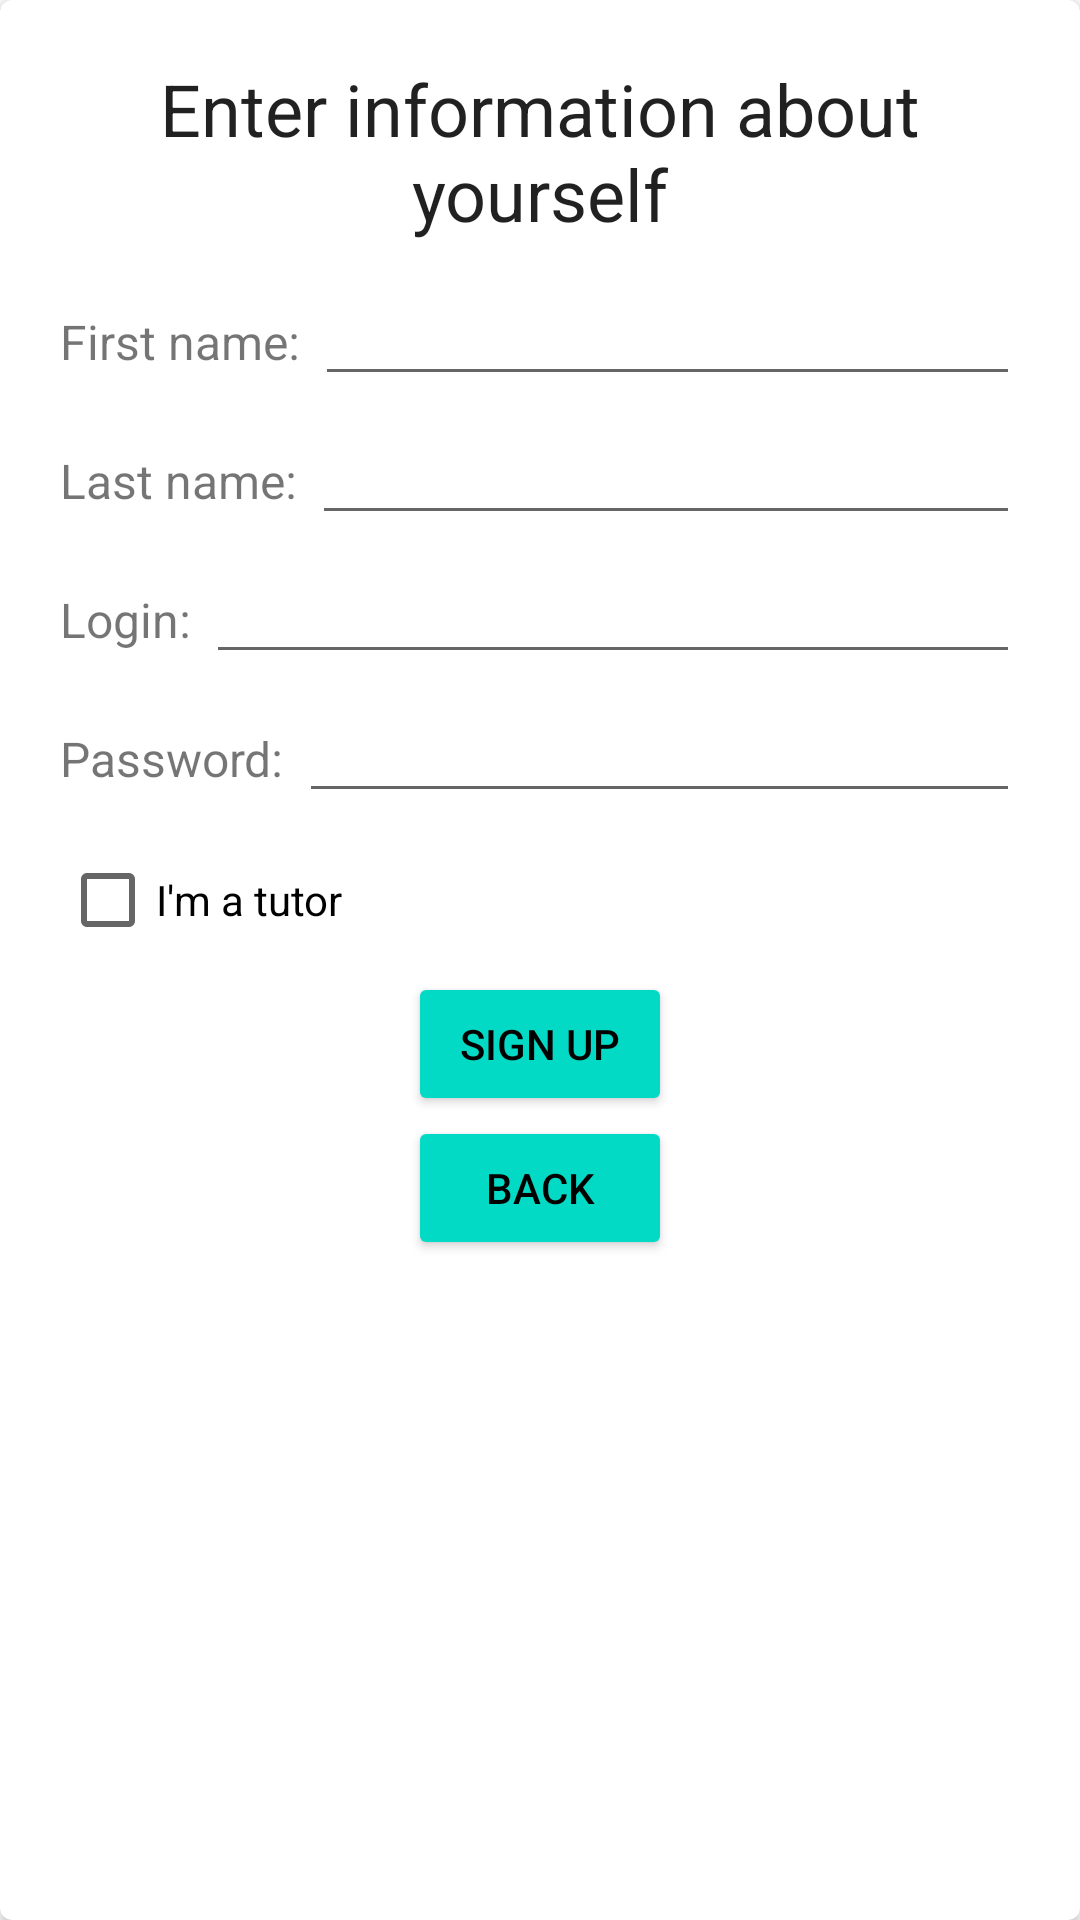

The Android layout XML behind this screen, and the referenced resources:
<!-- AndroidManifest.xml: application theme AppTheme -->
<!-- res/layout/fragment_sign_up.xml -->
<?xml version="1.0" encoding="utf-8"?>
<androidx.cardview.widget.CardView xmlns:android="http://schemas.android.com/apk/res/android"
    xmlns:app="http://schemas.android.com/apk/res-auto"
    xmlns:card_view="http://schemas.android.com/apk/res-auto"
    xmlns:tools="http://schemas.android.com/tools"
    android:layout_width="match_parent"
    android:layout_height="wrap_content"
    android:layout_gravity="center"
    android:layout_marginHorizontal="20dp"
    android:layout_marginVertical="20dp"
    card_view:cardCornerRadius="4dp"
    card_view:cardElevation="2dp">

    <ScrollView
        android:layout_width="match_parent"
        android:layout_height="match_parent"
        android:scrollbars="none">

        <LinearLayout
            android:id="@+id/ll_parent"
            android:layout_width="match_parent"
            android:layout_height="wrap_content"
            android:orientation="vertical"
            android:padding="20dp">

            <TextView
                android:layout_width="match_parent"
                android:layout_height="wrap_content"
                android:layout_gravity="center_horizontal"
                android:gravity="center_horizontal"
                android:text="@string/sign_up_headline"
                android:textAppearance="@style/TextAppearance.AppCompat.Headline"
                android:textSize="@dimen/dimen_welcome_headline"/>

            <LinearLayout
                android:layout_width="match_parent"
                android:layout_height="wrap_content"
                android:orientation="horizontal"
                android:layout_marginTop="10dp">

                <TextView
                    android:layout_width="wrap_content"
                    android:layout_height="wrap_content"
                    android:text="@string/sign_up_first_name"
                    android:textSize="16sp"/>

                <EditText
                    android:id="@+id/et_sign_up_first_name"
                    android:layout_marginStart="5dp"
                    android:layout_width="0dp"
                    android:layout_weight="1"
                    android:layout_height="wrap_content"/>


            </LinearLayout>

            <LinearLayout
                android:layout_width="match_parent"
                android:layout_height="wrap_content"
                android:orientation="horizontal"
                android:layout_marginTop="5dp">

                <TextView
                    android:layout_width="wrap_content"
                    android:layout_height="wrap_content"
                    android:text="@string/sign_up_last_name"
                    android:textSize="16sp"/>

                <EditText
                    android:id="@+id/et_sign_up_last_name"
                    android:layout_marginStart="5dp"
                    android:layout_weight="1"
                    android:layout_width="0dp"
                    android:layout_height="wrap_content"/>


            </LinearLayout>

            <LinearLayout
                android:layout_width="match_parent"
                android:layout_height="wrap_content"
                android:orientation="horizontal"
                android:layout_marginTop="5dp">

                <TextView
                    android:layout_width="wrap_content"
                    android:layout_height="wrap_content"
                    android:text="@string/sign_up_login"
                    android:textSize="16sp"/>

                <EditText
                    android:id="@+id/et_sign_up_login"
                    android:layout_weight="1"
                    android:layout_marginStart="5dp"
                    android:layout_width="0dp"
                    android:layout_height="wrap_content"/>


            </LinearLayout>

            <LinearLayout
                android:layout_width="match_parent"
                android:layout_height="wrap_content"
                android:orientation="horizontal"
                android:layout_marginTop="5dp">

                <TextView
                    android:layout_width="wrap_content"
                    android:layout_height="wrap_content"
                    android:text="@string/sign_up_password"
                    android:textSize="16sp"/>

                <EditText
                    android:id="@+id/et_sign_up_password"
                    android:layout_marginStart="5dp"
                    android:layout_weight="1"
                    android:layout_width="0dp"
                    android:layout_height="wrap_content"
                    android:inputType="textPassword"/>

            </LinearLayout>

            <CheckBox
                android:id="@+id/cb_tutor"
                android:layout_marginTop="5dp"
                android:layout_width="wrap_content"
                android:layout_height="wrap_content"
                android:text="@string/sign_up_is_tutor"
                android:checked="false"/>

            <FrameLayout
                android:id="@+id/fl_sign_up"
                android:layout_width="match_parent"
                android:layout_height="wrap_content"/>

            <Button
                android:id="@+id/btn_sign_up_sign_up"
                android:layout_width="wrap_content"
                android:layout_height="wrap_content"
                android:text="@string/sign_up"
                android:layout_gravity="center_horizontal"/>

            <Button
                android:onClick="onClick"
                android:id="@+id/btn_sign_up_back"
                android:layout_width="wrap_content"
                android:layout_height="wrap_content"
                android:text="@string/button_back"
                android:layout_gravity="center_horizontal"/>


        </LinearLayout>

    </ScrollView>


</androidx.cardview.widget.CardView>
<!-- resources referenced by this layout -->
<resources>
  <dimen name="dimen_welcome_headline">24sp</dimen>
  <string name="button_back">Back</string>
  <string name="sign_up">Sign Up</string>
  <string name="sign_up_first_name">First name:</string>
  <string name="sign_up_headline">Enter information about yourself</string>
  <string name="sign_up_is_tutor">I\'m a tutor</string>
  <string name="sign_up_last_name">Last name:</string>
  <string name="sign_up_login">Login:</string>
  <string name="sign_up_password">Password:</string>
  <style name="AppTheme" parent="Theme.MaterialComponents.Light.DarkActionBar">
          
          <item name="colorPrimary">@color/colorPrimary</item>
          <item name="colorPrimaryDark">@color/colorPrimaryDark</item>
          <item name="colorAccent">@color/colorAccent</item>
          <item name="buttonStyle">@style/ButtonStyle</item>
      </style>
  <color name="colorPrimary">#FF3F51B5</color>
  <color name="colorPrimaryDark">#3F51B5</color>
  <color name="colorAccent">#03DAC5</color>
  <style name="ButtonStyle" parent="Widget.AppCompat.Button.Colored">
          <item name="android:textColor">@color/colorButtonText</item>
          <item name="cornerRadius">@dimen/button_corner_radius</item>
      </style>
  <color name="colorButtonText">#000000</color>
  <dimen name="button_corner_radius">4dp</dimen>
</resources>
